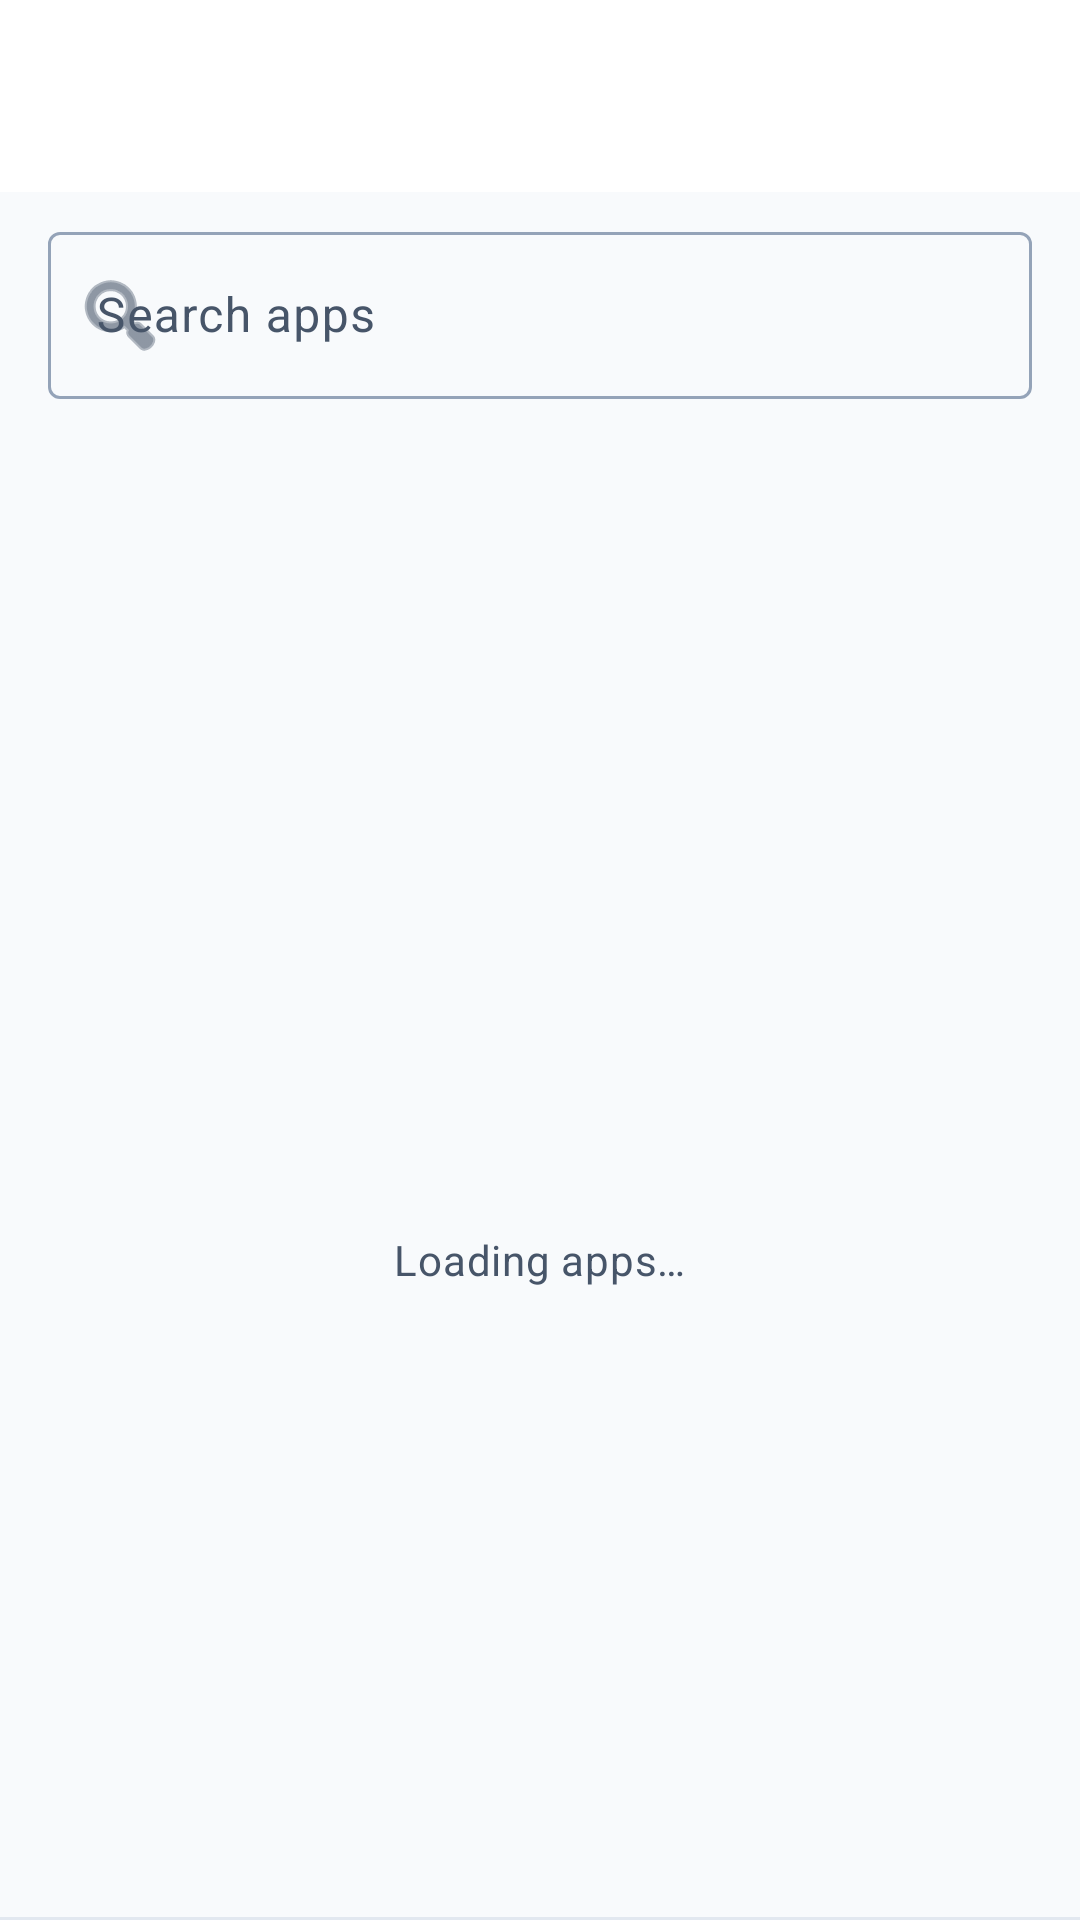

The Android layout XML behind this screen, and the referenced resources:
<!-- AndroidManifest.xml: application theme Theme.XClient -->
<!-- res/layout/activity_app_list.xml -->
<?xml version="1.0" encoding="utf-8"?>
<LinearLayout xmlns:android="http://schemas.android.com/apk/res/android"
    xmlns:app="http://schemas.android.com/apk/res-auto"
    android:layout_width="match_parent"
    android:layout_height="match_parent"
    android:background="?android:attr/colorBackground"
    android:orientation="vertical">

    <com.google.android.material.appbar.MaterialToolbar
        android:id="@+id/toolbar"
        style="@style/Widget.XClient.Toolbar"
        android:layout_width="match_parent"
        android:layout_height="?attr/actionBarSize" />

    <com.google.android.material.textfield.TextInputLayout
        style="@style/Widget.XClient.TextInputLayout"
        android:layout_width="match_parent"
        android:layout_height="wrap_content"
        android:layout_marginStart="@dimen/screen_content_padding_horizontal"
        android:layout_marginEnd="@dimen/screen_content_padding_horizontal"
        android:layout_marginTop="@dimen/spacing_sm"
        android:layout_marginBottom="@dimen/spacing_xs"
        android:hint="@string/search_apps"
        app:endIconMode="clear_text"
        app:startIconDrawable="@android:drawable/ic_menu_search"
        app:startIconTint="?attr/colorOnSurfaceVariant">

        <com.google.android.material.textfield.TextInputEditText
            android:id="@+id/search_apps"
            android:layout_width="match_parent"
            android:layout_height="wrap_content"
            android:imeOptions="actionSearch"
            android:inputType="text"
            android:singleLine="true" />
    </com.google.android.material.textfield.TextInputLayout>

    <FrameLayout
        android:layout_width="match_parent"
        android:layout_height="0dp"
        android:layout_weight="1">

        <androidx.recyclerview.widget.RecyclerView
            android:id="@+id/app_recycler_view"
            android:layout_width="match_parent"
            android:layout_height="match_parent"
            android:clipToPadding="false"
            android:scrollbars="vertical"
            android:paddingStart="@dimen/screen_content_padding_horizontal"
            android:paddingEnd="@dimen/screen_content_padding_horizontal"
            android:paddingTop="@dimen/spacing_xs"
            android:paddingBottom="@dimen/spacing_xs"
            android:visibility="gone" />

        <com.x.client.app.ui.EmptyStateView
            android:id="@+id/empty_state"
            android:layout_width="wrap_content"
            android:layout_height="wrap_content"
            android:layout_gravity="center"
            android:visibility="gone" />

        
        <LinearLayout
            android:id="@+id/loading_container"
            android:layout_width="match_parent"
            android:layout_height="match_parent"
            android:gravity="center"
            android:orientation="vertical"
            android:visibility="visible">

            <ProgressBar
                android:layout_width="wrap_content"
                android:layout_height="wrap_content"
                android:indeterminateTint="?attr/colorPrimary" />

            <TextView
                android:layout_width="wrap_content"
                android:layout_height="wrap_content"
                android:layout_marginTop="@dimen/spacing_lg"
                android:text="@string/app_list_loading"
                android:textAppearance="?attr/textAppearanceBodyMedium"
                android:textColor="?attr/colorOnSurfaceVariant" />
        </LinearLayout>
    </FrameLayout>

    
    <View
        android:layout_width="match_parent"
        android:layout_height="1dp"
        android:background="?attr/colorOutlineVariant" />

    <LinearLayout
        android:id="@+id/bottom_bar"
        android:layout_width="match_parent"
        android:layout_height="wrap_content"
        android:background="?attr/colorSurface"
        android:gravity="center_vertical"
        android:orientation="horizontal"
        android:paddingStart="@dimen/screen_content_padding_horizontal"
        android:paddingEnd="@dimen/screen_content_padding_horizontal"
        android:paddingTop="@dimen/spacing_sm"
        android:paddingBottom="@dimen/spacing_sm"
        android:visibility="gone">

        <TextView
            android:id="@+id/selected_count"
            android:layout_width="0dp"
            android:layout_height="wrap_content"
            android:layout_weight="1"
            android:textAppearance="?attr/textAppearanceTitleMedium"
            android:textColor="?attr/colorOnSurface" />

        <com.google.android.material.button.MaterialButton
            android:id="@+id/btn_save"
            style="@style/Widget.XClient.Button"
            android:layout_width="wrap_content"
            android:layout_height="wrap_content"
            android:layout_marginStart="@dimen/spacing_lg"
            android:minWidth="@dimen/touch_target_min"
            android:minHeight="@dimen/touch_target_min"
            android:text="@string/save" />
    </LinearLayout>
</LinearLayout>
<!-- resources referenced by this layout -->
<resources>
  <dimen name="screen_content_padding_horizontal">16dp</dimen>
  <dimen name="spacing_lg">16dp</dimen>
  <dimen name="spacing_sm">8dp</dimen>
  <dimen name="spacing_xs">4dp</dimen>
  <dimen name="touch_target_min">48dp</dimen>
  <string name="app_list_loading">Loading apps…</string>
  <string name="save">Save</string>
  <string name="search_apps">Search apps</string>
  <style name="Widget.XClient.Button" parent="Widget.Material3.Button" />
  <style name="Widget.XClient.TextInputLayout" parent="Widget.Material3.TextInputLayout.OutlinedBox" />
  <style name="Widget.XClient.Toolbar" parent="Widget.Material3.Toolbar">
          <item name="android:background">?attr/colorSurface</item>
          <item name="titleTextColor">?attr/colorOnSurface</item>
          <item name="subtitleTextColor">?attr/colorOnSurfaceVariant</item>
          <item name="navigationIconTint">?attr/colorOnSurface</item>
      </style>
  <color name="x_primary">#FF0284C7</color>
  <color name="x_on_primary">#FFFFFFFF</color>
  <color name="x_primary_container">#FFE0F2FE</color>
  <color name="x_on_primary_container">#FF03496E</color>
  <color name="md_success">#FF059669</color>
  <color name="md_on_success">#FFFFFFFF</color>
  <color name="md_success_container">#FFD1FAE5</color>
  <color name="md_on_success_container">#FF064E3B</color>
  <color name="md_warning">#FFD97706</color>
  <color name="md_on_warning">#FFFFFFFF</color>
  <color name="x_error">#FFDC2626</color>
  <color name="x_on_error">#FFFFFFFF</color>
  <color name="x_error_container">#FFFEE2E2</color>
  <color name="x_on_error_container">#FF991B1B</color>
  <color name="x_background">#FFF8FAFC</color>
  <color name="x_on_background">#FF0F172A</color>
  <color name="x_surface">#FFFFFFFF</color>
  <color name="x_on_surface">#FF0F172A</color>
  <color name="x_on_surface_variant">#FF475569</color>
  <color name="x_surface_container_lowest">#FFFFFFFF</color>
  <color name="x_surface_container_low">#FFF1F5F9</color>
  <color name="x_surface_container">#FFE2E8F0</color>
  <color name="x_surface_container_high">#FFCBD5E1</color>
  <color name="x_surface_container_highest">#FF94A3B8</color>
  <color name="x_outline">#FF94A3B8</color>
  <color name="x_outline_variant">#FFE2E8F0</color>
  <color name="x_tertiary">#FF0D9488</color>
  <color name="x_on_tertiary">#FFFFFFFF</color>
  <color name="x_tertiary_container">#FFCCFBF1</color>
  <color name="x_on_tertiary_container">#FF115E59</color>
  <color name="x_edit_container">#FFBAE6FD</color>
  <color name="x_on_edit_container">#FF0369A1</color>
</resources>
